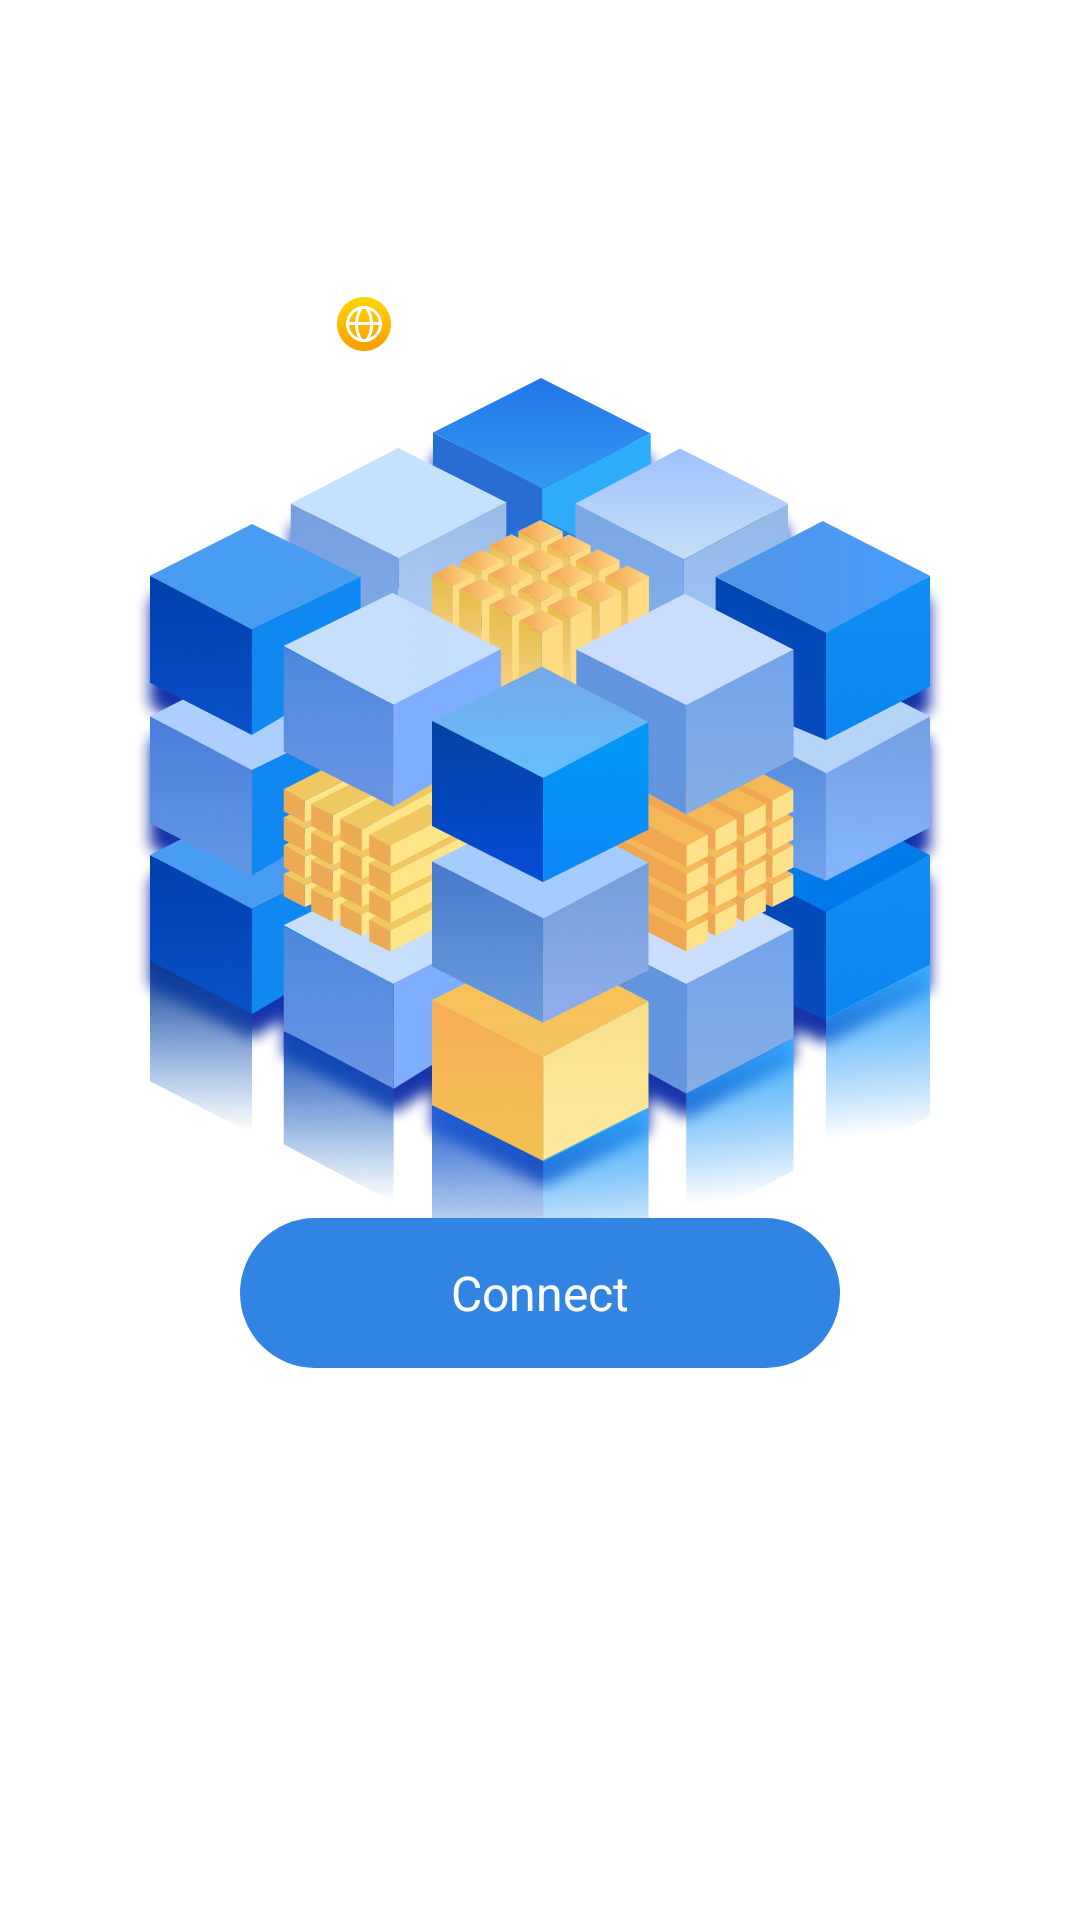

Layout XML and referenced resources for this Android screen:
<!-- AndroidManifest.xml: application theme Theme.SpaceData -->
<!-- res/layout/ac_0906_connect.xml -->
<?xml version="1.0" encoding="utf-8"?>
<androidx.constraintlayout.widget.ConstraintLayout xmlns:android="http://schemas.android.com/apk/res/android"
    xmlns:app="http://schemas.android.com/apk/res-auto"
    xmlns:tools="http://schemas.android.com/tools"
    android:layout_width="match_parent"
    android:layout_height="match_parent"
    android:background="@drawable/bg">
    <View
        android:id="@+id/view"
        android:layout_width="match_parent"
        android:layout_height="0.5dp"
        app:layout_constraintTop_toTopOf="parent"/>
    <androidx.appcompat.widget.AppCompatImageView
        android:id="@+id/iv_set"
        android:layout_width="37dp"
        android:layout_height="37dp"
        android:src="@drawable/set"
        android:layout_marginTop="8dp"
        android:layout_marginLeft="20dp"
        app:layout_constraintLeft_toLeftOf="parent"
        app:layout_constraintTop_toBottomOf="@id/view"/>
    <androidx.appcompat.widget.AppCompatImageView
        android:layout_width="wrap_content"
        android:layout_height="24dp"
        android:src="@drawable/text"
        app:layout_constraintLeft_toLeftOf="parent"
        app:layout_constraintRight_toRightOf="parent"
        app:layout_constraintTop_toTopOf="@id/iv_set"
        app:layout_constraintBottom_toBottomOf="@id/iv_set"/>
    <androidx.appcompat.widget.AppCompatImageView
        android:id="@+id/iv_server"
        android:layout_width="37dp"
        android:layout_height="37dp"
        android:src="@drawable/server"
        android:layout_marginTop="8dp"
        android:layout_marginRight="20dp"
        app:layout_constraintTop_toBottomOf="@id/view"
        app:layout_constraintRight_toRightOf="parent"/>
    <androidx.appcompat.widget.AppCompatTextView
        android:id="@+id/tv_connect_time"
        android:layout_width="wrap_content"
        android:layout_height="wrap_content"
        android:textSize="30sp"
        android:textStyle="bold"
        android:text="00:00:00"
        android:textColor="@color/white"
        app:layout_constraintLeft_toLeftOf="parent"
        app:layout_constraintRight_toRightOf="parent"
        app:layout_constraintTop_toBottomOf="@id/iv_set" />
    <androidx.appcompat.widget.LinearLayoutCompat
        android:id="@+id/ll_server_info"
        android:layout_width="wrap_content"
        android:layout_height="wrap_content"
        android:gravity="center_vertical"
        android:layout_marginTop="10dp"
        app:layout_constraintLeft_toLeftOf="parent"
        app:layout_constraintRight_toRightOf="parent"
        app:layout_constraintTop_toBottomOf="@id/tv_connect_time">
        <androidx.appcompat.widget.AppCompatImageView
            android:id="@+id/iv_connect_server_flag"
            android:layout_width="24dp"
            android:layout_height="24dp"
            android:src="@drawable/fast"/>
        <androidx.appcompat.widget.AppCompatTextView
            android:id="@+id/tv_connect_server_name"
            android:layout_width="wrap_content"
            android:layout_height="wrap_content"
            android:textSize="11sp"
            android:layout_marginLeft="6dp"
            android:textColor="@color/white"
            android:text="United States - London"
            />
    </androidx.appcompat.widget.LinearLayoutCompat>
    <androidx.appcompat.widget.AppCompatImageView
        android:id="@+id/iv_connect_center"
        android:layout_width="match_parent"
        android:layout_height="330dp"
        android:layout_marginTop="6dp"
        android:src="@drawable/connect_center"
        app:layout_constraintTop_toBottomOf="@id/ll_server_info"/>
    <ProgressBar
        android:id="@+id/connect_progress"
        style="?android:attr/progressBarStyleHorizontal"
        android:layout_width="200dp"
        android:layout_height="50dp"
        android:max="100"
        android:progress="0"
        app:layout_constraintLeft_toLeftOf="parent"
        app:layout_constraintRight_toRightOf="parent"
        android:progressDrawable="@drawable/connect_progress"
        app:layout_constraintBottom_toBottomOf="@id/iv_connect_center"/>
    <androidx.appcompat.widget.AppCompatTextView
        android:id="@+id/tv_connect_status"
        android:layout_width="200dp"
        android:layout_height="50dp"
        android:gravity="center"
        android:text="Connect"
        android:textSize="16sp"
        android:textColor="@color/white"
        app:layout_constraintLeft_toLeftOf="parent"
        app:layout_constraintRight_toRightOf="parent"
        app:layout_constraintBottom_toBottomOf="@id/iv_connect_center"  />
</androidx.constraintlayout.widget.ConstraintLayout>
<!-- resources referenced by this layout -->
<resources>
  <!-- drawable connect_center: png bitmap (drawable-xxhdpi, 421826 bytes) -->
  <!-- drawable connect_progress (drawable) -->
  <?xml version="1.0" encoding="utf-8"?>
  <layer-list xmlns:android="http://schemas.android.com/apk/res/android">
      <item android:id="@android:id/background">
          <shape>
              <corners android:radius="25dp" />
              <solid android:color="#3284E3"/>
          </shape>
      </item>
  
      <item android:id="@android:id/progress">
          <scale android:scaleWidth="100%">
              <shape>
                  <corners android:radius="25dp"/>
                  <gradient
                      android:angle="-90"
                      android:startColor="#FFD701"
                      android:endColor="#FC9B00"/>
              </shape>
          </scale>
      </item>
  
  </layer-list>
  <!-- drawable fast: png bitmap (drawable-xxhdpi, 7330 bytes) -->
  <!-- drawable server: png bitmap (drawable-xxhdpi, 3221 bytes) -->
  <!-- drawable set: png bitmap (drawable-xxhdpi, 3460 bytes) -->
  <!-- drawable text: png bitmap (drawable-xxhdpi, 5241 bytes) -->
  <style name="Theme.SpaceData" parent="Theme.MaterialComponents.DayNight.NoActionBar">
          <item name="android:statusBarColor">@android:color/transparent</item>
          <item name="android:windowLightStatusBar">true</item>
      </style>
  <!-- not gathered from this repository: default colours our renderer supplied (Android Studio template values) -->
  <color name="white">#FFFFFFFF</color>
</resources>
